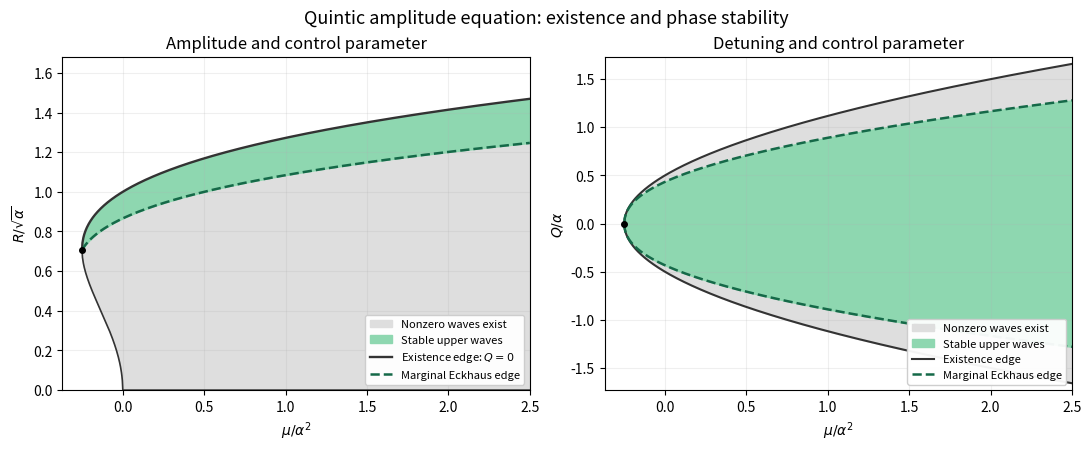

Here is the Python script that generated this plot:
"""Sketch quintic amplitude existence/stability; Python 3.14, numpy 2.3.5, matplotlib 3.10.7.
Writes paper-70-stability.png to the caller's working directory.
"""
import os
import tempfile
if 'MPLCONFIGDIR' not in os.environ:
    os.environ['MPLCONFIGDIR'] = tempfile.mkdtemp(prefix='paper-70-mpl-')
import matplotlib
matplotlib.use('Agg')
import matplotlib.pyplot as plt
import numpy as np

mu=np.linspace(-.25,2.5,1000)
x_upper=(1+np.sqrt(1+4*mu))/2
x_lower=np.maximum((1-np.sqrt(1+4*mu))/2,0)
x_e=(3+np.sqrt(9+32*mu))/8
q_exist=np.sqrt(np.maximum(mu+.25,0))
q_e=np.sqrt(np.maximum((16*mu+3+np.sqrt(9+32*mu))/32,0))
fig,axes=plt.subplots(1,2,figsize=(10.8,4.4),layout='constrained',facecolor='white')
for ax in axes:
    ax.set_facecolor('white')
    ax.set_xlim(-.37,2.5)
    ax.grid(alpha=.2)
    ax.set_xlabel(r'$\mu/\alpha^2$')
ax=axes[0]
ax.fill_between(mu,np.sqrt(x_lower),np.sqrt(x_upper),color='#dedede',label='Nonzero waves exist')
ax.fill_between(mu,np.sqrt(x_e),np.sqrt(x_upper),color='#8ed7b0',label='Stable upper waves')
ax.plot(mu,np.sqrt(x_upper),color='#333333',lw=1.7,label=r'Existence edge: $Q=0$')
ax.plot(mu,np.sqrt(x_lower),color='#333333',lw=1.2)
ax.plot(mu,np.sqrt(x_e),color='#156948',lw=1.8,linestyle='--',label='Marginal Eckhaus edge')
ax.plot(-.25,1/np.sqrt(2),'ko',ms=4)
ax.set_ylim(0,1.68)
ax.set_ylabel(r'$R/\sqrt{\alpha}$')
ax.set_title('Amplitude and control parameter')
ax.legend(loc='lower right',fontsize=8,framealpha=.95)
ax=axes[1]
ax.fill_between(mu,-q_exist,q_exist,color='#dedede',label='Nonzero waves exist')
ax.fill_between(mu,-q_e,q_e,color='#8ed7b0',label='Stable upper waves')
for sign in [-1,1]:
    ax.plot(mu,sign*q_exist,color='#333333',lw=1.5,label='Existence edge' if sign==1 else None)
    ax.plot(mu,sign*q_e,color='#156948',lw=1.8,linestyle='--',label='Marginal Eckhaus edge' if sign==1 else None)
ax.plot(-.25,0,'ko',ms=4)
ax.set_ylim(-1.73,1.73)
ax.set_ylabel(r'$Q/\alpha$')
ax.set_title('Detuning and control parameter')
ax.legend(loc='lower right',fontsize=8,framealpha=.95)
fig.suptitle('Quintic amplitude equation: existence and phase stability',fontsize=13)
fig.savefig('paper-70-stability.png',dpi=150,facecolor='white',transparent=False)
plt.close(fig)
